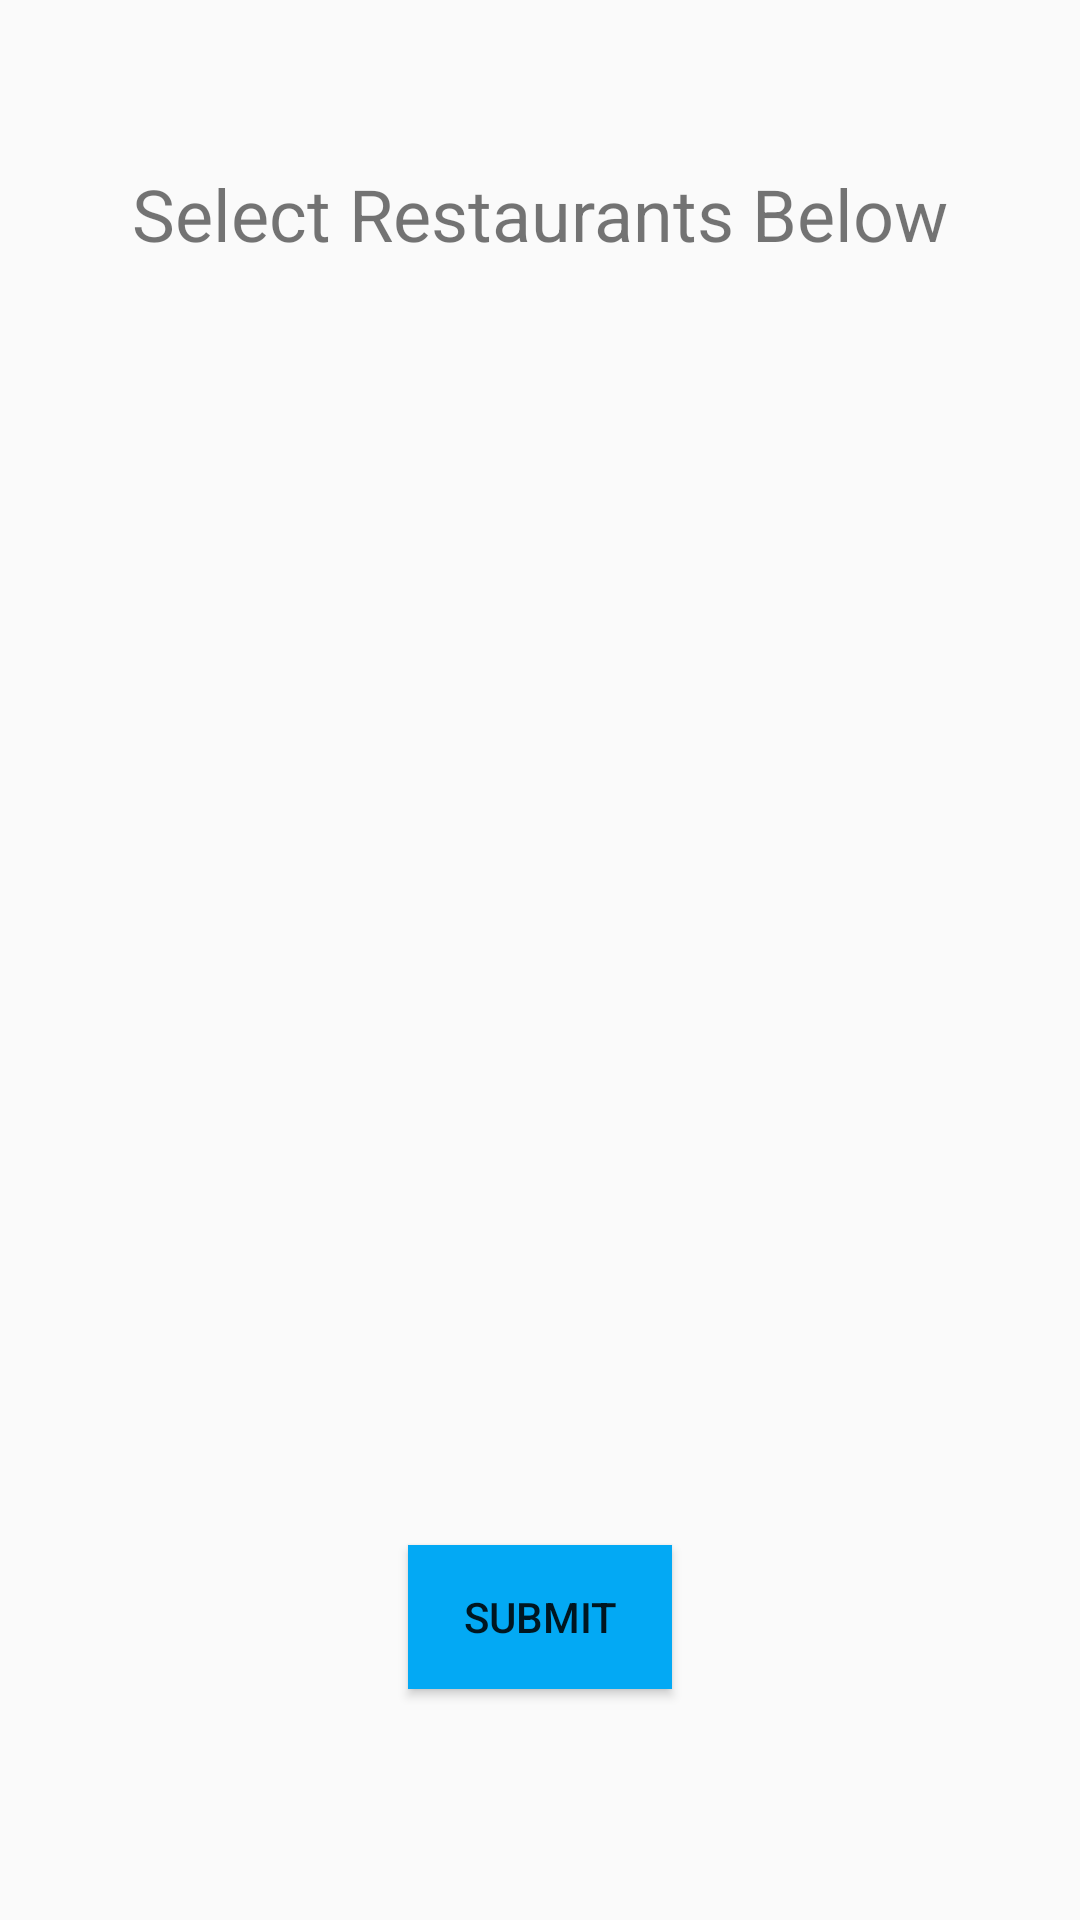

Layout XML and referenced resources for this Android screen:
<!-- AndroidManifest.xml: application theme AppTheme -->
<!-- res/layout/activity_restaurant_search.xml -->
<?xml version="1.0" encoding="utf-8"?>
<androidx.constraintlayout.widget.ConstraintLayout xmlns:android="http://schemas.android.com/apk/res/android"
    xmlns:app="http://schemas.android.com/apk/res-auto"
    xmlns:tools="http://schemas.android.com/tools"
    android:layout_width="match_parent"
    android:layout_height="match_parent"
    tools:context=".RestaurantSearchActivity">

    <TextView
        android:id="@+id/textView2"
        android:layout_width="wrap_content"
        android:layout_height="wrap_content"
        android:layout_marginTop="55dp"
        android:text="Select Restaurants Below"
        android:textSize="24sp"
        app:layout_constraintEnd_toEndOf="parent"
        app:layout_constraintHorizontal_bias="0.5"
        app:layout_constraintStart_toStartOf="parent"
        app:layout_constraintTop_toTopOf="parent" />

    <ListView
        android:id="@+id/myListView"
        android:layout_width="409dp"
        android:layout_height="0dp"
        android:layout_marginStart="1dp"
        android:layout_marginLeft="1dp"
        android:layout_marginTop="125dp"
        android:layout_marginEnd="1dp"
        android:layout_marginRight="1dp"
        android:layout_marginBottom="175dp"
        app:layout_constraintBottom_toBottomOf="parent"
        app:layout_constraintEnd_toEndOf="parent"
        app:layout_constraintStart_toStartOf="parent"
        app:layout_constraintTop_toTopOf="parent" />

    <Button
        android:id="@+id/submitBtn"
        android:layout_width="wrap_content"
        android:layout_height="wrap_content"
        android:layout_marginTop="50dp"
        android:background="#03A9F4"
        android:text="Submit"
        app:layout_constraintEnd_toEndOf="parent"
        app:layout_constraintHorizontal_bias="0.5"
        app:layout_constraintStart_toStartOf="parent"
        app:layout_constraintTop_toBottomOf="@+id/myListView" />

</androidx.constraintlayout.widget.ConstraintLayout>
<!-- resources referenced by this layout -->
<resources>
  <style name="AppTheme" parent="Theme.AppCompat.Light.DarkActionBar">
          
          <item name="colorPrimary">@color/colorPrimary</item>
          <item name="colorPrimaryDark">@color/colorPrimaryDark</item>
          <item name="colorAccent">@color/colorAccent</item>
      </style>
  <!-- not gathered from this repository: default colours our renderer supplied (Android Studio template values) -->
  <color name="colorPrimary">#FF6200EE</color>
  <color name="colorPrimaryDark">#FF3700B3</color>
  <color name="colorAccent">#FF03DAC5</color>
</resources>
